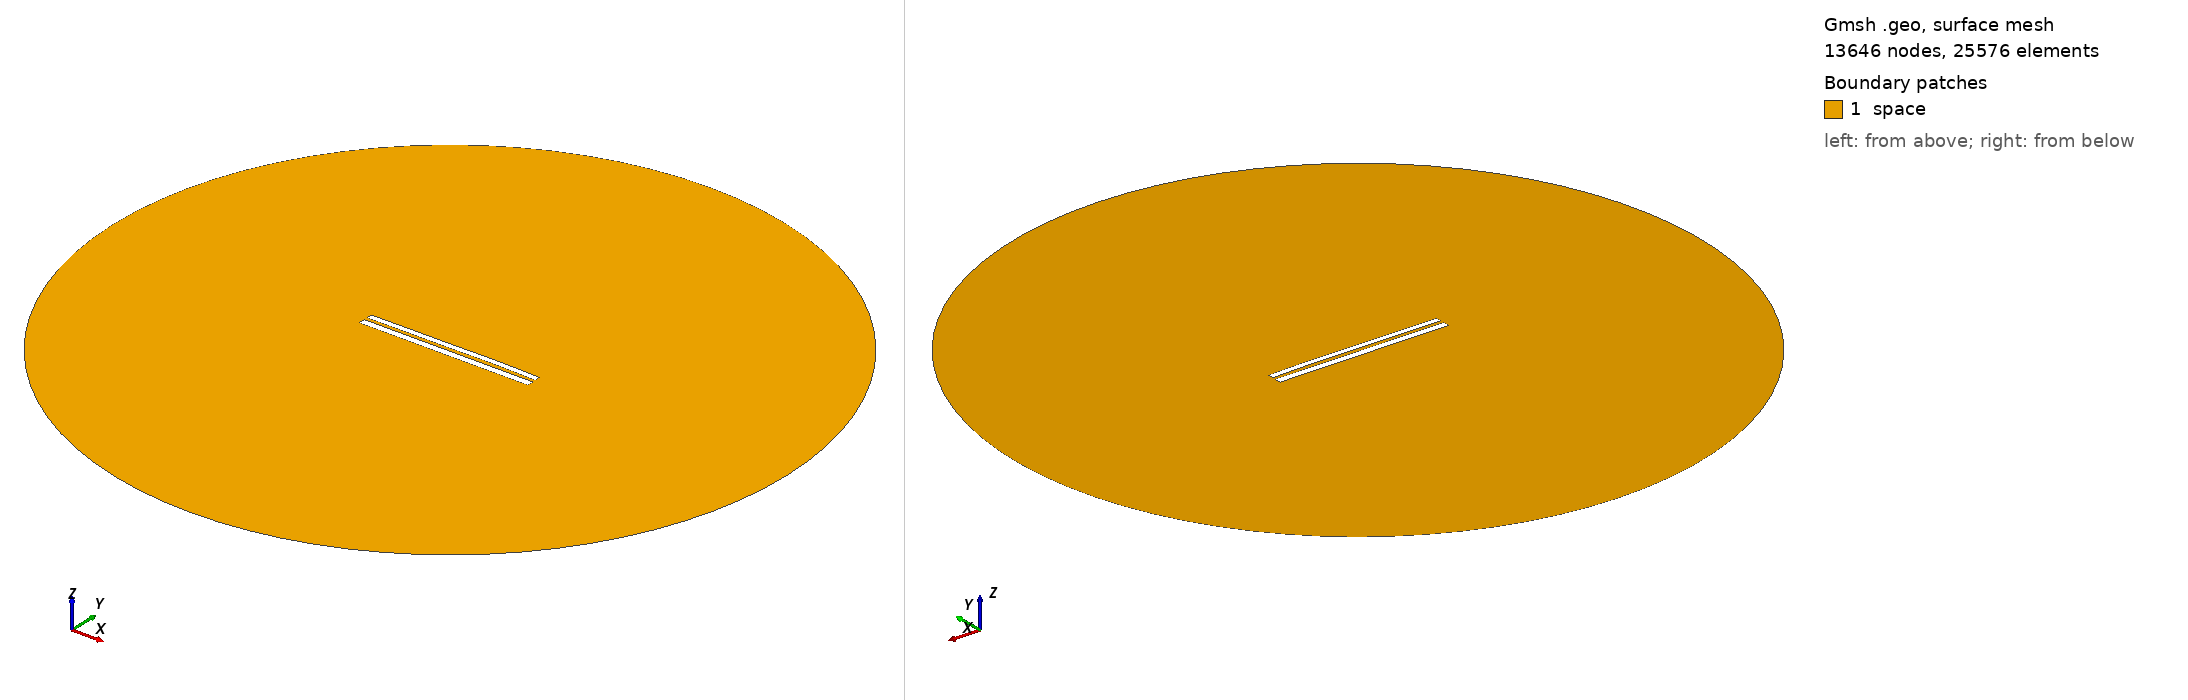

Gmsh geometry script, surface-meshed: 13646 nodes, 25576 surface elements. Boundary patches (legend numbers): 1 space. Left view from above one corner, right view from below the opposite corner. Legend entries are the model's physical surfaces. The drawing asked Gmsh for element sizes between 1% and 20% of the model's largest extent; the script's own settings can give other sizes.

=== 7484.geo (drawn) ===
//---------------------------------------
// Geometry kernel
//---------------------------------------

SetFactory("OpenCASCADE");



//---------------------------------------
// Parameters of the geometry
//---------------------------------------

// Overetch of the upper plate
overetch = 0.25;

// Distance between the plates
distance = 1.75;

// Discretization over the x axis (for the deformation)
nx = 50; 

// Length of the plate
L = 100 - overetch; 

// Number of modes
n = 4; 

// 1st mode coefficient
coeff(1) = 0.15;
beta(1) = 0.596864 * 3.1415926535 / L;

// 2nd mode coefficient
coeff(2) = 0.15;
beta(2) = 1.49418 * 3.1415926535 / L;

// 3rd mode coefficient
coeff(3) = -0.075;
beta(3) = 2.50025 * 3.1415926535 / L;

// 4th mode coefficient
coeff(4) = 0.07499999999999998;
beta(4) = 3.49999 * 3.1415926535 / L;



//---------------------------------------
// Upper plate (deformed rectangle)
//---------------------------------------

// Coordiantes of the upper plate
xmin = -50;
xmax = 50 - overetch;

// Height of the upper plate
yheight = 4 - 2 * overetch;

// Indexes of the points
UpperID[] = {};
LowerID[] = {};
LeftID[] = {};
RightID[] = {};

// Point index
p = 1;

// Horizontal edges
For i In {1:nx}
    x = xmin + (i-1)*(xmax - xmin)/(nx-1);

    y_bottom = distance / 2 + overetch;
    For j In {1:n}
        C = (Cosh(beta(j)*L) + Cos(beta(j)*L)) / (Sinh(beta(j)*L) + Sin(beta(j)*L));
        y_bottom  = y_bottom + coeff(j) * (Cosh(beta(j)*(x+50)) - Cos(beta(j)*(x+50)) - C * (Sinh(beta(j)*(x+50)) - Sin(beta(j)*(x+50))));
    EndFor

    y_top = y_bottom + yheight;

    Point(p) = {x, y_top, 0, 1.0};
    UpperID[i] = p;
    p = p + 1;

    Point(p) = {x, y_bottom, 0, 1.0};
    LowerID[i] = p;
    p = p + 1;
EndFor

// Create point lists
UpperPts[] = {}; LowerPts[] = {};
For i In {1:nx}
  UpperPts[] += {UpperID[i]};
  LowerPts[] += {LowerID[i]};
EndFor

// Build splines
Spline(1) = {UpperPts[]};
Spline(2) = {LowerPts[]};
Line(3) = {LowerPts[nx-1], UpperPts[nx-1]};
Line(4) = {LowerPts[0], UpperPts[0]};

// Build the plane surface
Curve Loop(1) = {2, 3, -1, -4};
Plane Surface(1) = {1};



//---------------------------------------
// Lower plate (rectangle)
//---------------------------------------

// Vertices
Point(1001) = {-50, -1, 0, 1.0};
Point(1002) = { 50, -1, 0, 1.0};
Point(1003) = { 50,  -5, 0, 1.0};
Point(1004) = {-50,  -5, 0, 1.0};

// Edges
Line(5) = {1001, 1002};
Line(6) = {1002, 1003};
Line(7) = {1003, 1004};
Line(8) = {1004, 1001};

// Plane surface
Line Loop(2) = {5, 6, 7, 8};
Plane Surface(2) = {2}; 



//---------------------------------------
// Outer (fictious) boundary
//---------------------------------------

// Points
Point(1005) = {0, 0, 0};       // Center
Point(1006) = {200, 0, 0};     // Start point
Point(1007) = {0, 200, 0};     // 90 degrees
Point(1008) = {-200, 0, 0};    // 180 degrees
Point(1009) = {0, -200, 0};    // 270 degrees

// Circle arcs (each needs start, center, end)
Circle(9) = {1006, 1005, 1007};
Circle(10) = {1007, 1005, 1008};
Circle(11) = {1008, 1005, 1009};
Circle(12) = {1009, 1005, 1006};

// Plane surface for the entire domain
Curve Loop(3) = {9, 10, 11, 12};
Surface(3) = {3};

// Subtract the plates from the whole domain to obtain the actual domain where we want to solve the equations
BooleanDifference{ Surface{3}; Delete; }{ Surface{1}; Surface{2}; Delete; }




//---------------------------------------
// Transfinite Lines/Curves
//---------------------------------------

// Set the number of points on the boundaries
r = 7;

// Plates
Transfinite Curve {1, 2} = 50*r Using Progression 1;
Transfinite Curve {3, 4} = 2*r Using Progression 1;
Transfinite Line {5, 7} = 50*r Using Progression 1;
Transfinite Line {6, 8} = 2*r Using Progression 1;

// Outer boundary
Transfinite Line {9, 10, 11, 12} = 20 Using Progression 1;



//---------------------------------------
// Physical groups
//---------------------------------------                

// Physical curves (boundaries)
Physical Line("force_segment", 10) = {2};
Physical Line("upper_plate", 11) = {1, 3, 4};
Physical Line("lower_plate", 12) = {5, 6, 7, 8};
Physical Line("boundary", 20) = {9, 10, 11, 12};

// Physical Surfaces
Physical Surface("space", 30) = {3};



//---------------------------------------
// 6. Generate the Mesh
//---------------------------------------

// 2D mesh generation
Mesh 2;
